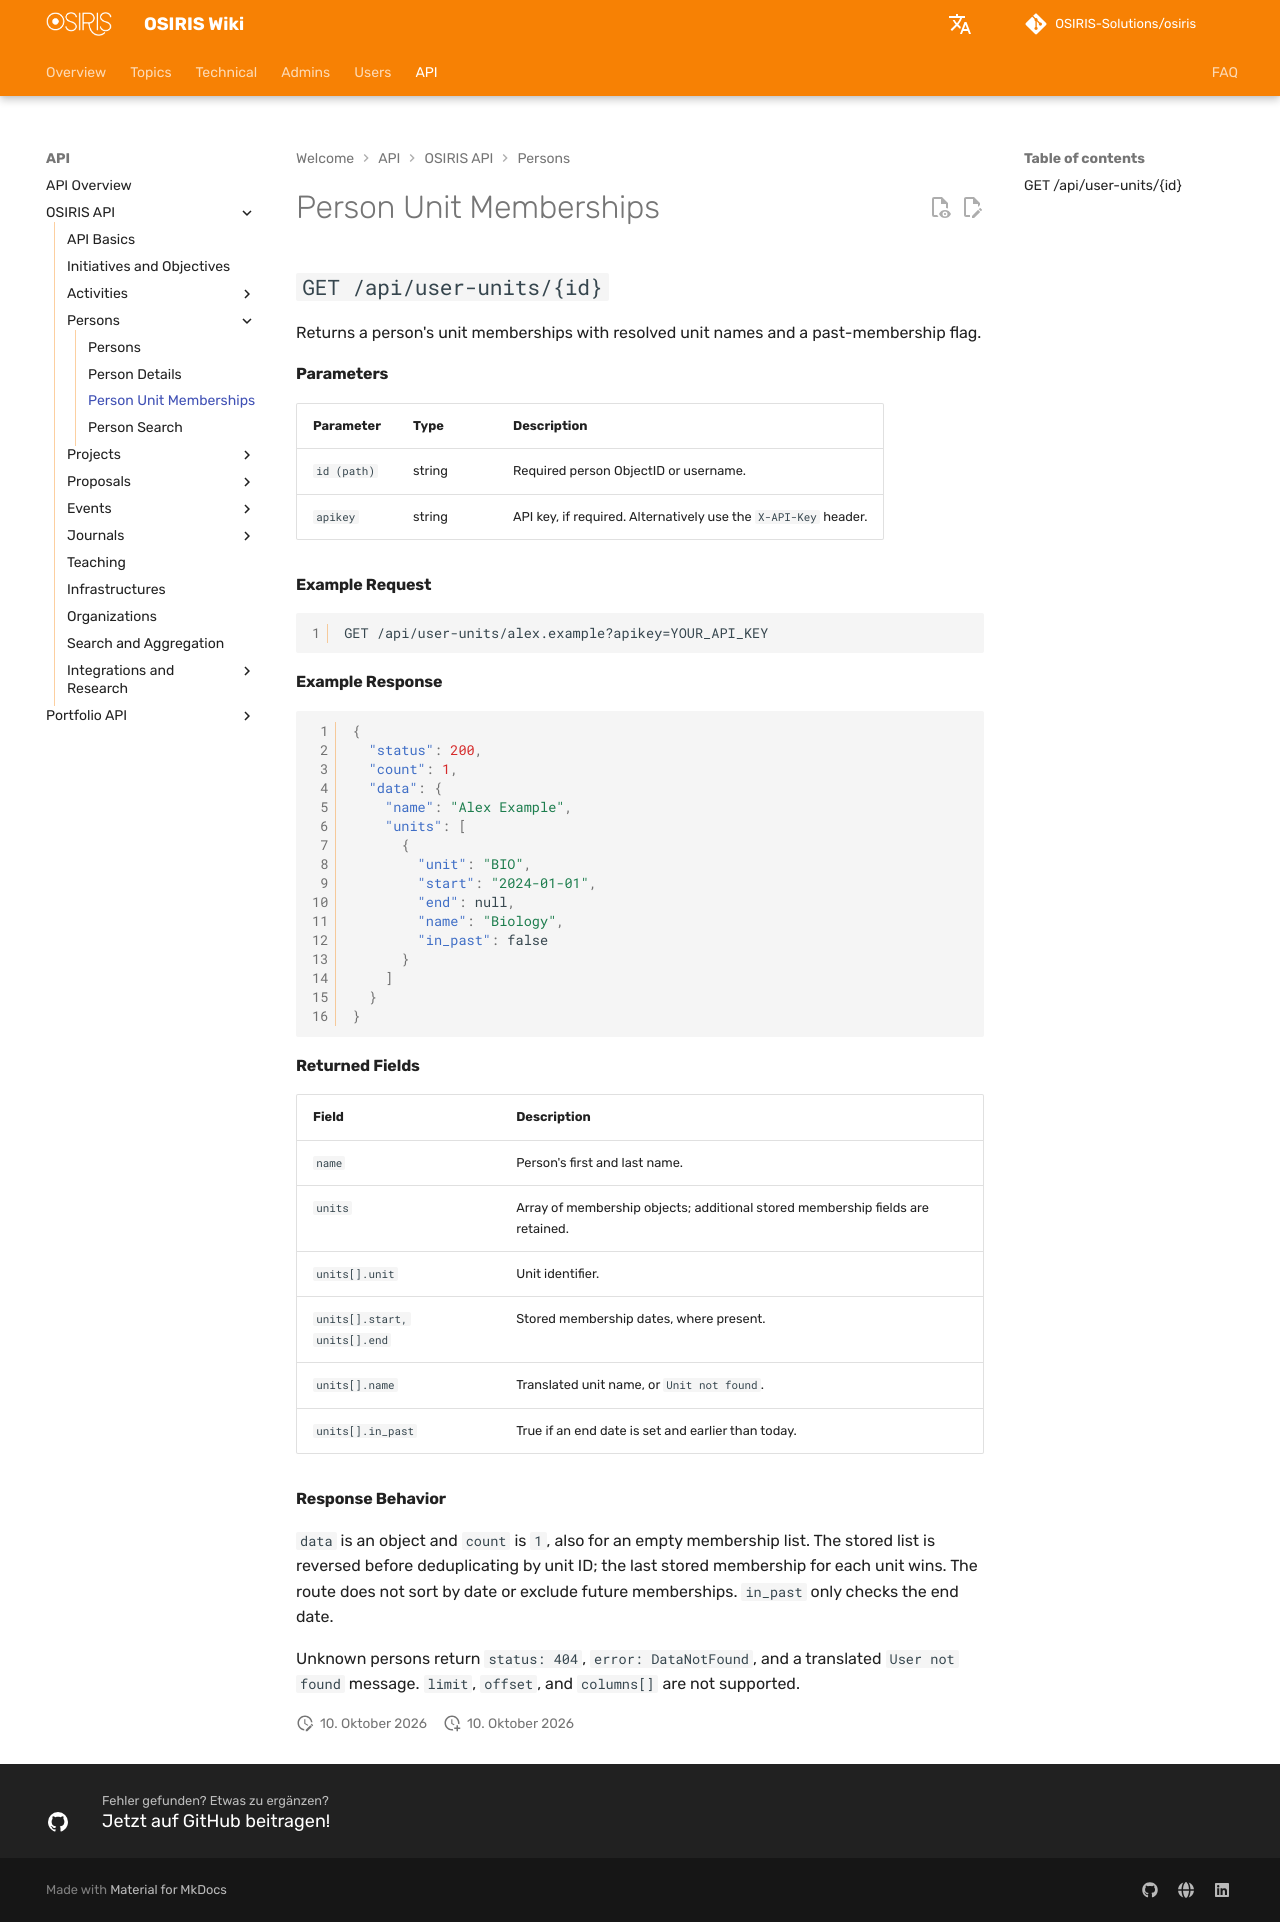

repository: OSIRIS-Solutions/osiris-wiki · page: en/api/persons/units/index.html · generator: mkdocs

# Person Unit Memberships

## `GET /api/user-units/{id}`

Returns a person's unit memberships with resolved unit names and a past-membership flag.

#### Parameters

| Parameter | Type | Description |
|---|---|---|
| `id (path)` | string | Required person ObjectID or username. |
| `apikey` | string | API key, if required. Alternatively use the `X-API-Key` header. |

#### Example Request

```http
GET /api/user-units/alex.example?apikey=YOUR_API_KEY
```

#### Example Response

```json
{
  "status": 200,
  "count": 1,
  "data": {
    "name": "Alex Example",
    "units": [
      {
        "unit": "BIO",
        "start": "2024-01-01",
        "end": null,
        "name": "Biology",
        "in_past": false
      }
    ]
  }
}
```

#### Returned Fields

| Field | Description |
|---|---|
| `name` | Person's first and last name. |
| `units` | Array of membership objects; additional stored membership fields are retained. |
| `units[].unit` | Unit identifier. |
| `units[].start, units[].end` | Stored membership dates, where present. |
| `units[].name` | Translated unit name, or `Unit not found`. |
| `units[].in_past` | True if an end date is set and earlier than today. |

#### Response Behavior

`data` is an object and `count` is `1`, also for an empty membership list. The stored list is reversed before deduplicating by unit ID; the last stored membership for each unit wins. The route does not sort by date or exclude future memberships. `in_past` only checks the end date.

Unknown persons return `status: 404`, `error: DataNotFound`, and a translated `User not found` message. `limit`, `offset`, and `columns[]` are not supported.
